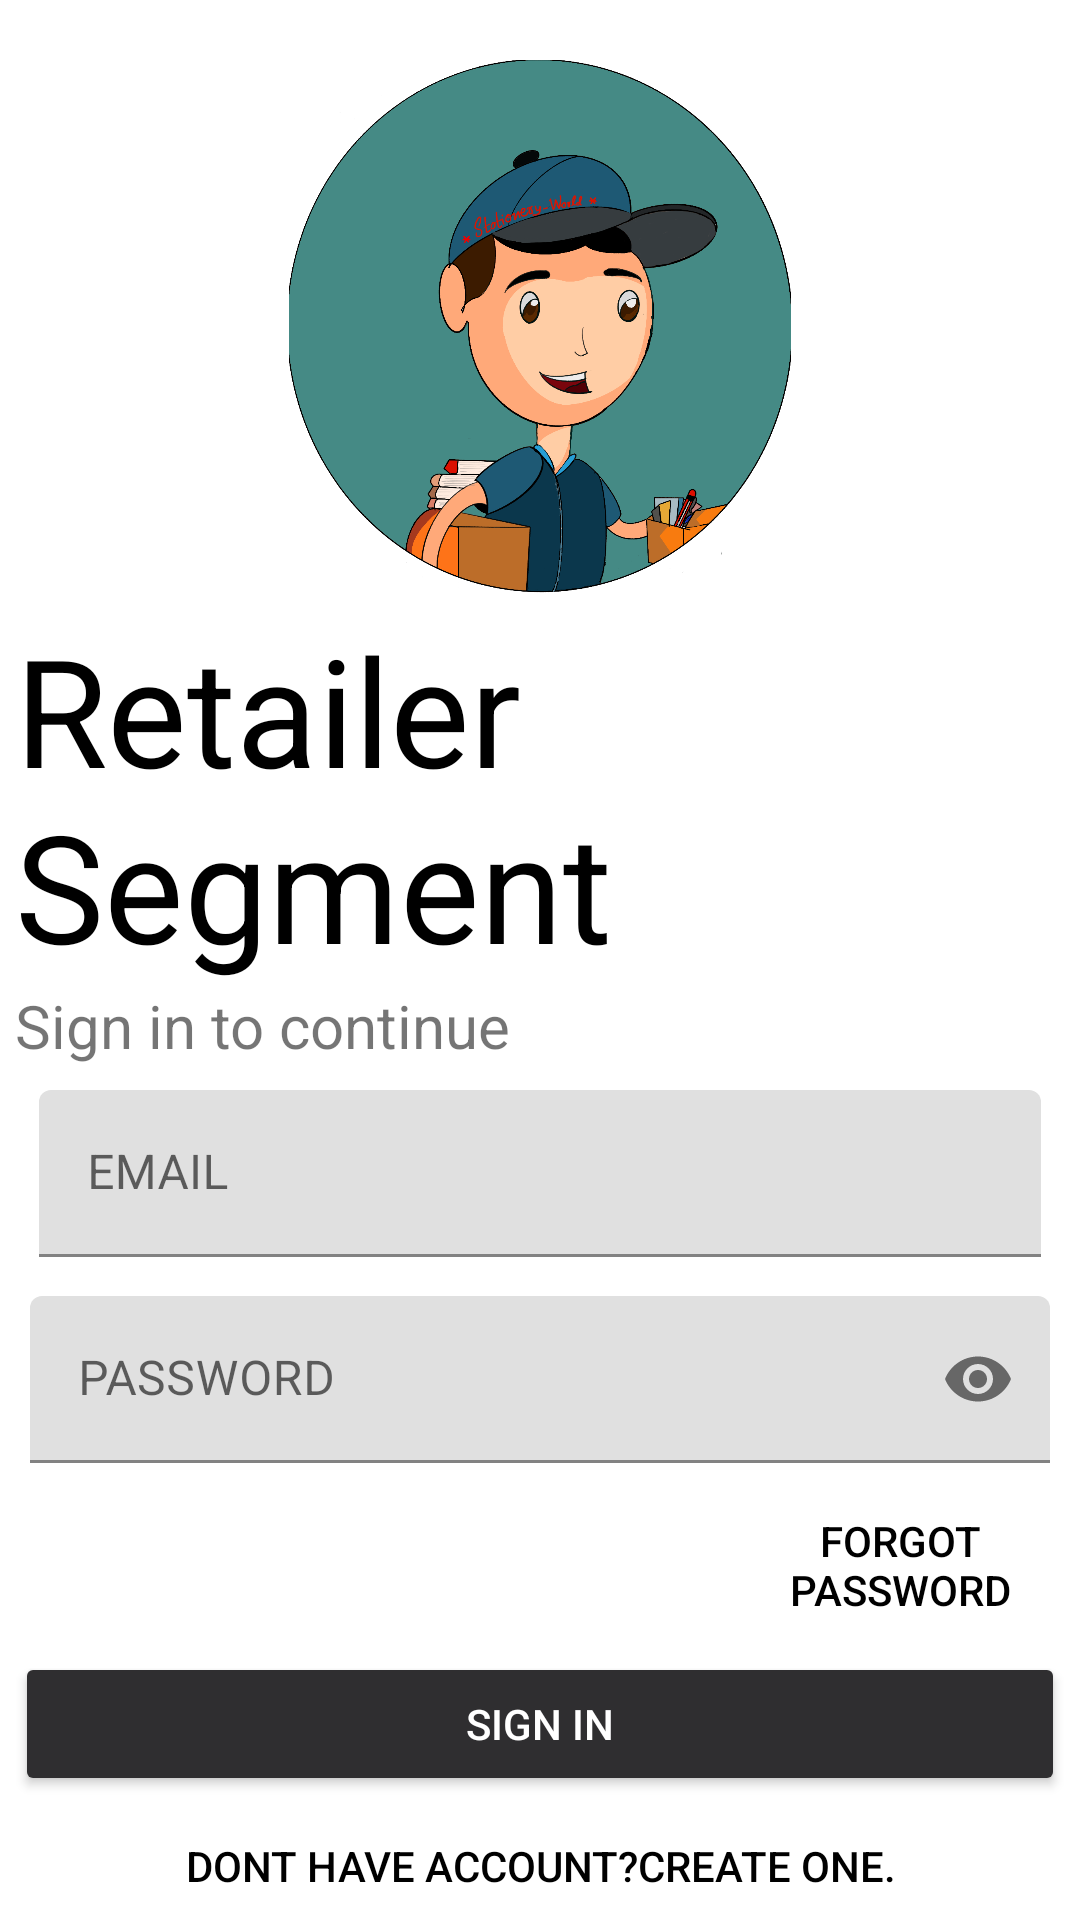

Here is an Android app screen rendered from its layout file. Give the layout XML and the strings, colors and styles it references.
<!-- AndroidManifest.xml: application theme Theme.Admin_panel -->
<!-- res/layout/activity_login_page.xml -->
<?xml version="1.0" encoding="utf-8"?>
<LinearLayout xmlns:android="http://schemas.android.com/apk/res/android"
    xmlns:app="http://schemas.android.com/apk/res-auto"
    xmlns:tools="http://schemas.android.com/tools"
    android:layout_width="match_parent"
    android:layout_height="match_parent"
    android:orientation="vertical"
    tools:context=".login_page">

    <ImageView
        android:layout_marginTop="20dp"
        android:layout_width="198dp"
        android:layout_height="178dp"
        android:layout_gravity="center"
        android:src="@drawable/logo3"
        tools:ignore="contentDescriptio"
        android:transitionName="image">

    </ImageView>
    <LinearLayout
        android:layout_width="match_parent"
        android:layout_height="wrap_content"
        android:orientation="vertical"
        android:layout_margin="5dp">

        <TextView
            android:layout_width="306dp"
            android:layout_height="wrap_content"
            android:text="Retailer Segment"
            android:textColor="@color/black"
            android:textSize="50sp" />

        <TextView
            android:layout_width="306dp"
            android:layout_height="wrap_content"
            android:text="Sign in to continue"
            android:textSize="20sp" />
        <com.google.android.material.textfield.TextInputLayout
            android:layout_width="match_parent"
            android:layout_height="wrap_content"
            android:padding="5dp">

            <com.google.android.material.textfield.TextInputEditText
                android:layout_width="match_parent"
                android:layout_height="wrap_content"
                android:hint="EMAIL"
                android:id="@+id/login_username"
                android:layout_margin="3dp">

            </com.google.android.material.textfield.TextInputEditText>

        </com.google.android.material.textfield.TextInputLayout>
        <com.google.android.material.textfield.TextInputLayout
            android:layout_width="match_parent"
            android:layout_height="wrap_content"
            android:layout_margin="5dp"

            app:passwordToggleEnabled="true">
             <com.google.android.material.textfield.TextInputEditText
                android:layout_width="match_parent"
                android:layout_height="wrap_content"
                android:id="@+id/login_password"
                android:inputType="textPassword"
                android:hint="PASSWORD">

            </com.google.android.material.textfield.TextInputEditText>

        </com.google.android.material.textfield.TextInputLayout>
    </LinearLayout>
    <LinearLayout
        android:layout_width="match_parent"
        android:layout_height="wrap_content"
        android:orientation="vertical">
        <Button
            android:layout_width="wrap_content"
            android:layout_height="wrap_content"
            android:text="Forgot Password"
            android:background="#0000"
            android:textColor="@color/black"
            android:padding="2dp"
            android:id="@+id/login_forgot_btn"
            android:layout_marginLeft="240dp"/>

        <Button
            android:id="@+id/login_signin_btn"
            android:layout_width="match_parent"
            android:layout_height="wrap_content"
            android:text="Sign In"
            android:backgroundTint="#2F2E30"
            android:textColor="@color/white"
            android:padding="2dp"
            android:layout_margin="5dp"
            >

        </Button>
        <Button
            android:id="@+id/login_signup_btn"
            android:layout_width="match_parent"
            android:layout_height="wrap_content"
            android:text="Dont have account?Create one."
            android:background="#0000"
            android:textColor="@color/black"
            android:padding="2dp"
            android:layout_margin="5dp"
            >

        </Button>
    </LinearLayout>

</LinearLayout>
<!-- resources referenced by this layout -->
<resources>
  <!-- drawable logo3: png bitmap (drawable, 243302 bytes) -->
  <style name="Theme.Admin_panel" parent="Theme.MaterialComponents.DayNight.DarkActionBar">
          
          <item name="colorPrimary">@color/purple_500</item>
          <item name="colorPrimaryVariant">@color/purple_700</item>
          <item name="colorOnPrimary">@color/white</item>
          
          <item name="colorSecondary">@color/teal_200</item>
          <item name="colorSecondaryVariant">@color/teal_700</item>
          <item name="colorOnSecondary">@color/black</item>
          
          <item name="android:statusBarColor">?attr/colorPrimaryVariant</item>
          
      </style>
  <!-- not gathered from this repository: default colours our renderer supplied (Android Studio template values) -->
  <color name="purple_500">#FF6200EE</color>
  <color name="purple_700">#FF3700B3</color>
  <color name="teal_200">#FF03DAC5</color>
  <color name="teal_700">#FF018786</color>
  <color name="black">#FF000000</color>
  <color name="white">#FFFFFFFF</color>
</resources>
